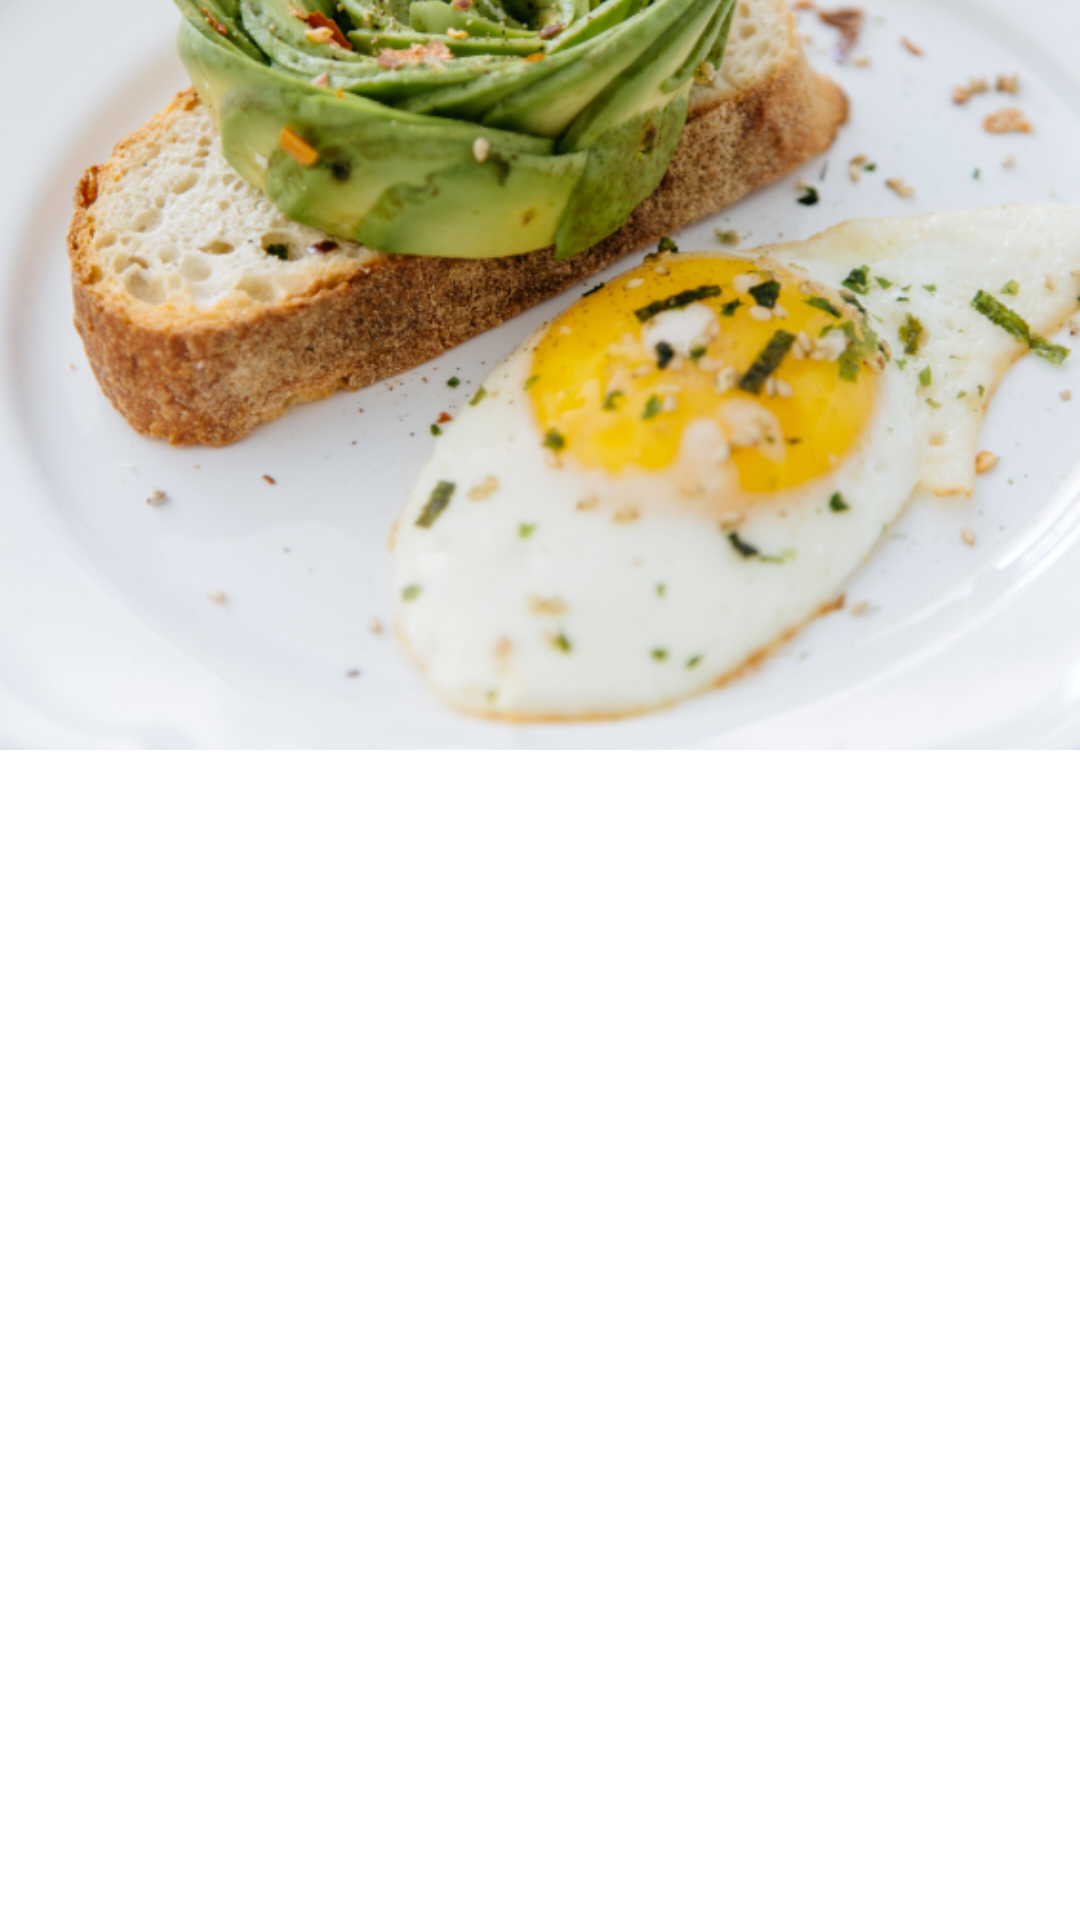

Android layout source for this screen:
<!-- AndroidManifest.xml: application theme Theme.DigitalHouseFoods -->
<!-- res/layout/fragment_dish.xml -->
<?xml version="1.0" encoding="utf-8"?>
<androidx.constraintlayout.widget.ConstraintLayout xmlns:android="http://schemas.android.com/apk/res/android"
    xmlns:app="http://schemas.android.com/apk/res-auto"
    xmlns:tools="http://schemas.android.com/tools"
    android:layout_width="match_parent"
    android:layout_height="match_parent"
    tools:context=".dish.DishFragment">

    <com.google.android.material.appbar.AppBarLayout
        android:id="@+id/appbar"
        android:layout_width="match_parent"
        android:layout_height="250dp"
        android:fitsSystemWindows="true"
        app:layout_constraintEnd_toEndOf="parent"
        app:layout_constraintStart_toStartOf="parent"
        app:layout_constraintTop_toTopOf="parent">

        <com.google.android.material.appbar.CollapsingToolbarLayout
            android:layout_width="match_parent"
            android:layout_height="match_parent"
            android:fitsSystemWindows="true"
            app:collapsedTitleTextAppearance="@style/TextAppearance.App.CollapsingToolbar.Collapsed"
            app:expandedTitleMarginBottom="28dp"
            app:expandedTitleMarginStart="72dp"
            app:expandedTitleTextAppearance="@style/TextAppearance.App.CollapsingToolbar.Expanded">

            <ImageView
                android:id="@+id/ivDishPicture"
                android:layout_width="match_parent"
                android:layout_height="match_parent"
                android:contentDescription="@string/restaurant_image"
                android:fitsSystemWindows="true"
                android:scaleType="centerCrop"
                android:src="@drawable/splash_screen_image" />

            <TextView
                android:id="@+id/tvDishName"
                android:layout_width="match_parent"
                android:layout_height="match_parent"
                android:layout_margin="20dp"
                android:gravity="bottom"
                android:textColor="@color/white"
                android:textSize="24sp"
                android:textStyle="bold"
                tools:text="Nome do Prato" />

            <com.google.android.material.appbar.MaterialToolbar
                android:id="@+id/appbarToolbar"
                android:layout_width="match_parent"
                android:layout_height="match_parent"
                app:navigationIconTint="@color/white"
                android:foregroundTint="@color/white"
                app:navigationIcon="@drawable/ic_arrow_back"/>

        </com.google.android.material.appbar.CollapsingToolbarLayout>

    </com.google.android.material.appbar.AppBarLayout>

    <TextView
        android:id="@+id/tvDishDescription"
        android:layout_width="match_parent"
        android:layout_height="wrap_content"
        android:layout_margin="20dp"
        tools:text="Descrição do Prato"
        android:textColor="@color/grey"
        android:textSize="20sp"
        app:layout_constraintEnd_toEndOf="parent"
        app:layout_constraintStart_toStartOf="parent"
        app:layout_constraintTop_toBottomOf="@+id/appbar" />

</androidx.constraintlayout.widget.ConstraintLayout>
<!-- resources referenced by this layout -->
<resources>
  <color name="grey">#8492A6</color>
  <color name="white">#FFFFFFFF</color>
  <!-- drawable splash_screen_image: png bitmap (drawable-v24, 721862 bytes) -->
  <string name="restaurant_image">Restaurant Image</string>
  <style name="TextAppearance.App.CollapsingToolbar.Collapsed" parent="TextAppearance.MaterialComponents.Headline6">
          <item name="android:textColor">@color/white</item>
      </style>
  <style name="TextAppearance.App.CollapsingToolbar.Expanded" parent="TextAppearance.MaterialComponents.Headline5">
          <item name="android:textColor">@color/white</item>
      </style>
  <style name="Theme.DigitalHouseFoods" parent="Theme.MaterialComponents.Light.DarkActionBar">
          
          <item name="colorPrimary">@color/blue</item>
          <item name="colorPrimaryVariant">@color/dark_blue_system</item>
          <item name="colorOnPrimary">@color/dark_blue_system</item>
          
          <item name="colorSecondary">@color/teal_200</item>
          <item name="colorSecondaryVariant">@color/teal_700</item>
          <item name="colorOnSecondary">@color/white</item>
          
          <item name="android:statusBarColor" tools:targetApi="l">?attr/colorPrimaryVariant</item>
          
      </style>
  <color name="blue">#3F51B5</color>
  <color name="dark_blue_system">#303F9F</color>
  <color name="teal_200">#FF03DAC5</color>
  <color name="teal_700">#FF018786</color>
</resources>
